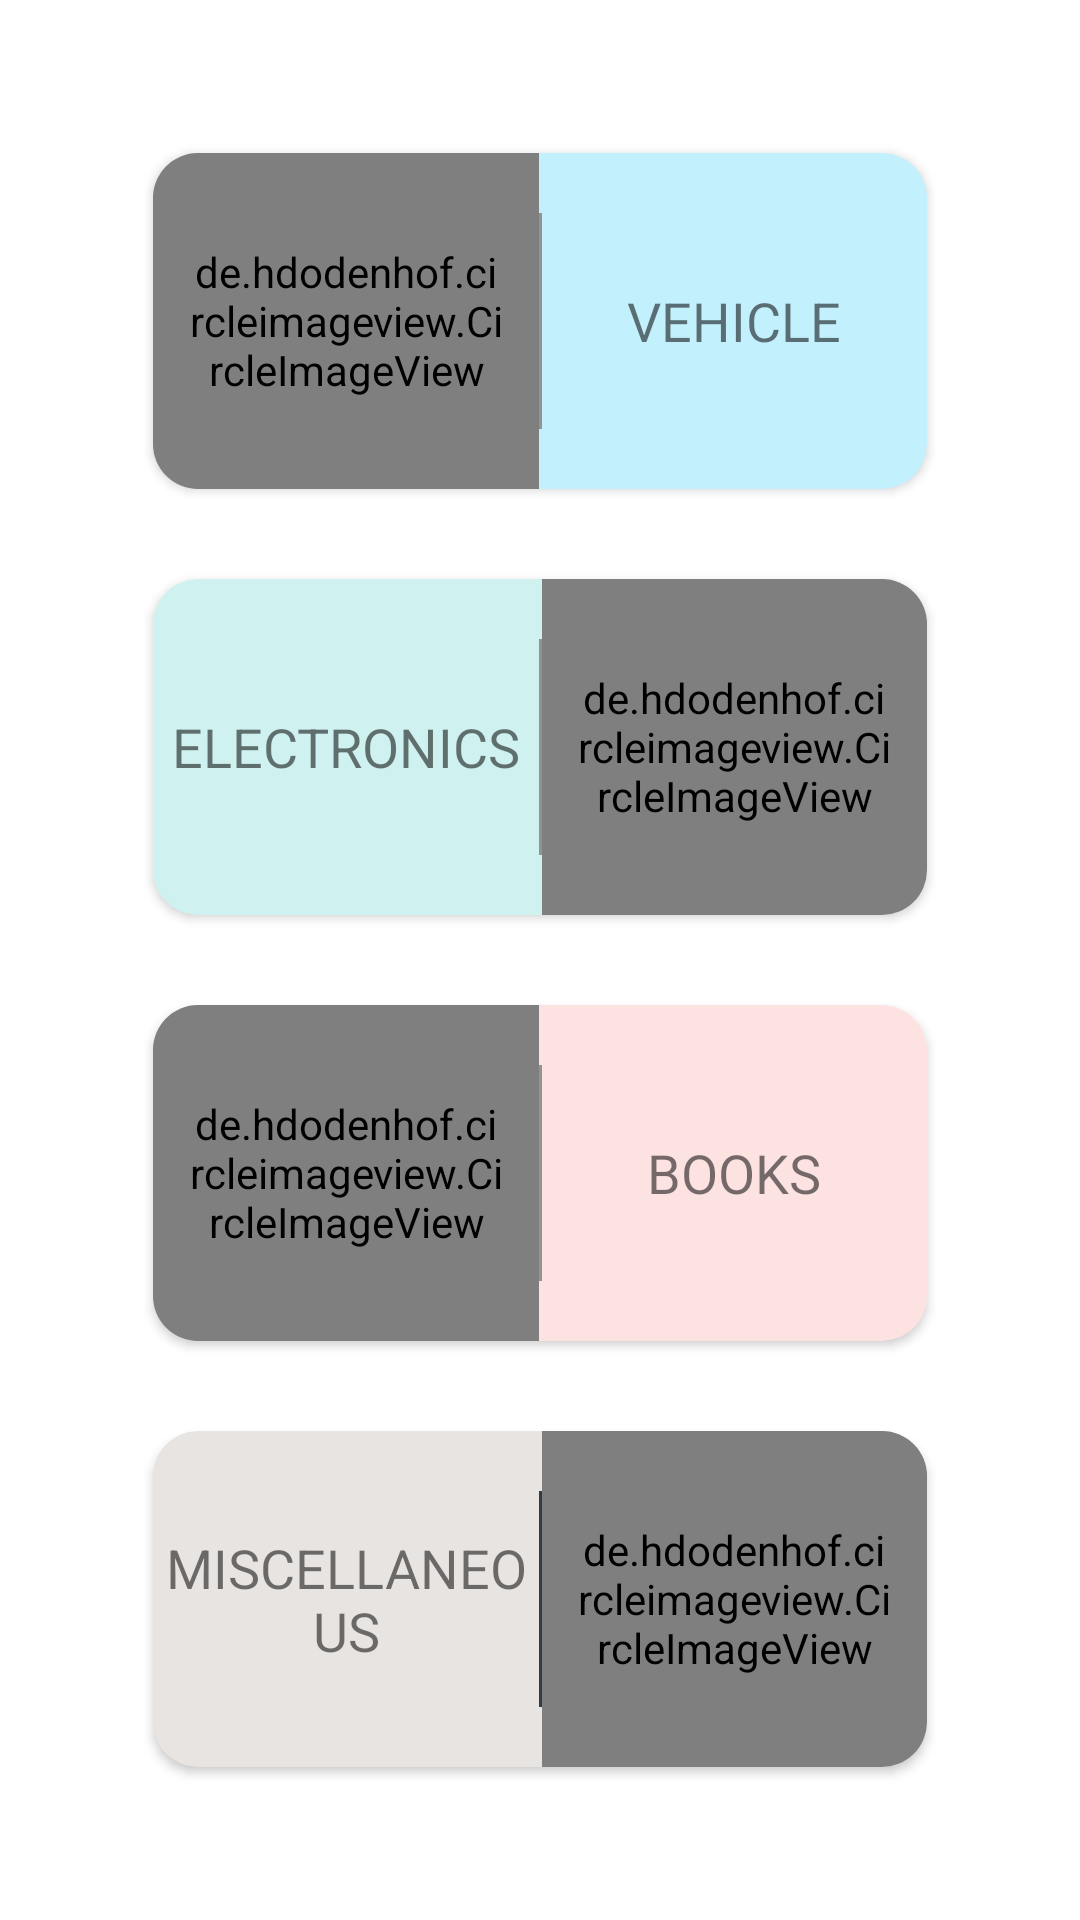

Write the Android layout XML for this screen, with the resource values it uses.
<!-- AndroidManifest.xml: application theme AppTheme -->
<!-- res/layout/ad_category.xml -->
<?xml version="1.0" encoding="utf-8"?>
<androidx.constraintlayout.widget.ConstraintLayout
    xmlns:android="http://schemas.android.com/apk/res/android"
    xmlns:app="http://schemas.android.com/apk/res-auto"
    xmlns:tools="http://schemas.android.com/tools"
    android:layout_width="match_parent"
    android:layout_height="match_parent">

    <LinearLayout
        android:layout_width="match_parent"
        android:layout_height="match_parent"
        android:layout_margin="16dp"
        android:orientation="vertical"
        android:padding="20dp"
        app:layout_constraintStart_toStartOf="parent"
        app:layout_constraintTop_toTopOf="parent">

        <androidx.cardview.widget.CardView
            android:id="@+id/vehicleCV"
            android:layout_width="match_parent"
            android:layout_height="wrap_content"
            android:layout_margin="15dp"
            android:layout_weight="1"
            android:background="@color/colorAccent"
            app:cardBackgroundColor="#c2f0fc"
            app:cardCornerRadius="15dp">

            <LinearLayout
                android:layout_width="match_parent"
                android:layout_height="match_parent"
                android:gravity="center"
                android:orientation="horizontal">

                <de.hdodenhof.circleimageview.CircleImageView
                    android:layout_width="match_parent"
                    android:layout_height="match_parent"
                    android:layout_weight="1"
                    android:padding="12dp"
                    android:src="@drawable/bike"
                    app:civ_border_color="@color/colorPrimary"
                    app:civ_border_width="2dp" />

                <View
                    android:layout_width="1dp"
                    android:layout_height="match_parent"
                    android:layout_marginVertical="20dp"
                    android:background="@color/colorPrimaryDark" />

                <TextView
                    android:layout_width="match_parent"
                    android:layout_height="match_parent"
                    android:layout_weight="1"
                    android:gravity="center"
                    android:text="VEHICLE"
                    android:textSize="18sp" />

            </LinearLayout>

        </androidx.cardview.widget.CardView>

        <androidx.cardview.widget.CardView
            android:id="@+id/electronicsCV"
            android:layout_width="match_parent"
            android:layout_height="wrap_content"
            android:layout_margin="15dp"
            android:layout_weight="1"
            android:background="@color/colorAccent"
            app:cardBackgroundColor="#cff1ef"
            app:cardCornerRadius="15dp">

            <LinearLayout
                android:layout_width="match_parent"
                android:layout_height="match_parent"
                android:gravity="center"
                android:orientation="horizontal">

                <TextView
                    android:layout_width="match_parent"
                    android:layout_height="match_parent"
                    android:layout_weight="1"
                    android:gravity="center"
                    android:text="ELECTRONICS"
                    android:textSize="18sp" />

                <View
                    android:layout_width="1dp"
                    android:layout_height="match_parent"
                    android:layout_marginVertical="20dp"
                    android:background="@color/colorPrimaryDark" />

                <de.hdodenhof.circleimageview.CircleImageView
                    android:layout_width="match_parent"
                    android:layout_height="match_parent"
                    android:layout_weight="1"
                    android:padding="12dp"
                    android:src="@drawable/eleee"
                    app:civ_border_color="@color/colorPrimary"
                    app:civ_border_width="2dp" />

            </LinearLayout>

        </androidx.cardview.widget.CardView>

        <androidx.cardview.widget.CardView
            android:id="@+id/booksCV"
            android:layout_width="match_parent"
            android:layout_height="wrap_content"
            android:layout_margin="15dp"
            android:layout_weight="1"
            android:background="@color/colorAccent"
            app:cardBackgroundColor="#fde2e2"
            app:cardCornerRadius="15dp">

            <LinearLayout
                android:layout_width="match_parent"
                android:layout_height="match_parent"
                android:gravity="center"
                android:orientation="horizontal">

                <de.hdodenhof.circleimageview.CircleImageView
                    android:layout_width="match_parent"
                    android:layout_height="match_parent"
                    android:layout_weight="1"
                    android:padding="12dp"
                    android:src="@drawable/book"
                    app:civ_border_color="@color/colorPrimary"
                    app:civ_border_width="2dp" />

                <View
                    android:layout_width="1dp"
                    android:layout_height="match_parent"
                    android:layout_marginVertical="20dp"
                    android:background="@color/colorPrimaryDark" />

                <TextView
                    android:layout_width="match_parent"
                    android:layout_height="match_parent"
                    android:layout_weight="1"
                    android:gravity="center"
                    android:text="BOOKS"
                    android:textSize="18sp" />

            </LinearLayout>

        </androidx.cardview.widget.CardView>

        <androidx.cardview.widget.CardView
            android:id="@+id/miscCV"
            android:layout_width="match_parent"
            android:layout_height="wrap_content"
            android:layout_margin="15dp"
            android:layout_weight="1"
            android:background="@color/colorAccent"
            app:cardBackgroundColor="#e8e4e1"
            app:cardCornerRadius="15dp">

            <LinearLayout
                android:layout_width="match_parent"
                android:layout_height="match_parent"
                android:gravity="center"
                android:orientation="horizontal">

                <TextView
                    android:layout_width="match_parent"
                    android:layout_height="match_parent"
                    android:layout_weight="1"
                    android:gravity="center"
                    android:text="MISCELLANEOUS"
                    android:textSize="18sp" />

                <View
                    android:layout_width="1dp"
                    android:layout_height="match_parent"
                    android:layout_marginVertical="20dp"
                    android:background="@color/colorPrimary" />

                <de.hdodenhof.circleimageview.CircleImageView
                    android:layout_width="match_parent"
                    android:layout_height="match_parent"
                    android:layout_weight="1"
                    android:padding="12dp"
                    android:src="@drawable/misc"
                    app:civ_border_color="@color/colorPrimary"
                    app:civ_border_width="2dp" />

            </LinearLayout>

        </androidx.cardview.widget.CardView>


    </LinearLayout>

</androidx.constraintlayout.widget.ConstraintLayout>
<!-- resources referenced by this layout -->
<resources>
  <color name="colorAccent">#03C3EA</color>
  <color name="colorPrimary">#333C45</color>
  <color name="colorPrimaryDark">#929393</color>
  <!-- drawable bike: png bitmap (drawable, 10955 bytes) -->
  <!-- drawable book: png bitmap (drawable, 8823 bytes) -->
  <!-- drawable eleee: png bitmap (drawable, 2979 bytes) -->
  <!-- drawable misc: png bitmap (drawable, 9752 bytes) -->
  <style name="AppTheme" parent="Theme.MaterialComponents.Light.NoActionBar">
          
          <item name="colorPrimary">@color/colorPrimary</item>
          <item name="colorPrimaryDark">@color/colorPrimaryDark</item>
          <item name="colorAccent">@color/colorAccent</item>
  
          <item name="textAppearanceHeadline1">@style/TextAppearance.MaterialComponents.Headline1</item>
          <item name="textAppearanceHeadline2">@style/TextAppearance.MaterialComponents.Headline2</item>
          <item name="textAppearanceHeadline3">@style/TextAppearance.MaterialComponents.Headline3</item>
          <item name="textAppearanceHeadline4">@style/TextAppearance.MaterialComponents.Headline4</item>
          <item name="textAppearanceHeadline5">@style/TextAppearance.MaterialComponents.Headline5</item>
          <item name="textAppearanceHeadline6">@style/TextAppearance.MaterialComponents.Headline6</item>
          <item name="textAppearanceSubtitle1">@style/TextAppearance.MaterialComponents.Subtitle1</item>
          <item name="textAppearanceSubtitle2">@style/TextAppearance.MaterialComponents.Subtitle2</item>
          <item name="textAppearanceBody1">@style/TextAppearance.MaterialComponents.Body1</item>
          <item name="textAppearanceBody2">@style/TextAppearance.MaterialComponents.Body2</item>
          <item name="textAppearanceCaption">@style/TextAppearance.MaterialComponents.Caption</item>
          <item name="textAppearanceButton">@style/TextAppearance.MaterialComponents.Button</item>
          <item name="textAppearanceOverline">@style/TextAppearance.MaterialComponents.Overline</item>
      </style>
</resources>
